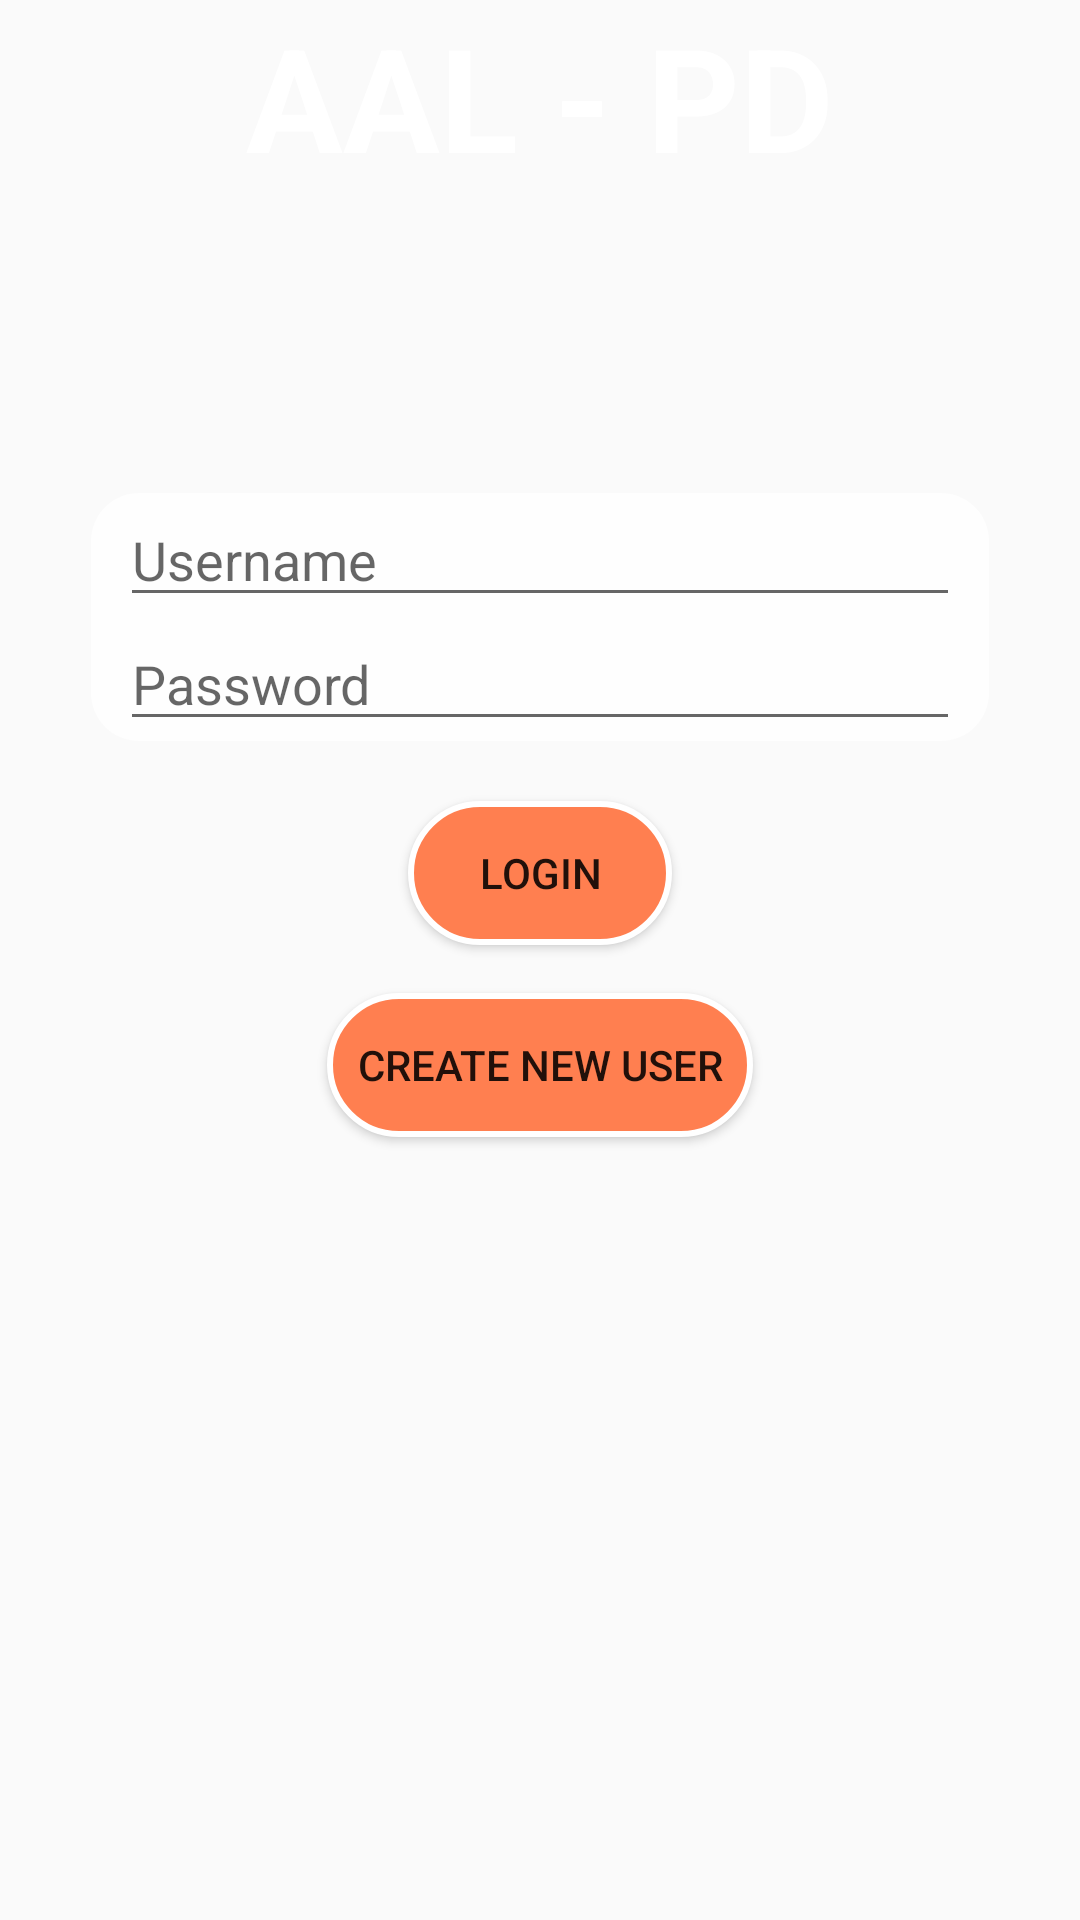

Reconstruct the res/layout file that produces this screen, plus the resources it refers to.
<!-- AndroidManifest.xml: application theme Theme.AALAppDevPillDespenser -->
<!-- res/layout/activity_login_pat.xml -->
<?xml version="1.0" encoding="utf-8"?>
<androidx.constraintlayout.widget.ConstraintLayout xmlns:android="http://schemas.android.com/apk/res/android"
    xmlns:app="http://schemas.android.com/apk/res-auto"
    xmlns:tools="http://schemas.android.com/tools"
    android:layout_width="match_parent"
    android:layout_height="match_parent"
    android:background="@drawable/background3"
    tools:context=".LoginPAT">



    
    <TextView
        android:id="@+id/headerTextView"
        android:layout_width="0dp"
        android:layout_height="wrap_content"
        android:text="AAL - PD"
        android:textSize="48sp"
        android:textStyle="bold"
        android:textColor="#FFFFFF"
        android:gravity="center"
        app:layout_constraintTop_toTopOf="parent"
        app:layout_constraintStart_toStartOf="parent"
        app:layout_constraintEnd_toEndOf="parent" />


    
    <View
        android:id="@+id/roundedBackground"
        android:layout_width="0dp"
        android:layout_height="0dp"
        android:background="@drawable/rounded_background"
        app:layout_constraintStart_toStartOf="@+id/usernameEditText"
        app:layout_constraintEnd_toEndOf="@+id/usernameEditText"
        app:layout_constraintTop_toTopOf="@+id/usernameEditText"
        app:layout_constraintBottom_toBottomOf="@+id/passwordEditText"
        android:layout_marginStart="-10dp"
        android:layout_marginEnd="-10dp" />

    
    <EditText
        android:id="@+id/usernameEditText"
        android:layout_width="0dp"
        android:layout_height="wrap_content"
        android:layout_marginStart="40dp"
        android:layout_marginTop="100dp"
        android:layout_marginEnd="40dp"
        android:hint="Username"
        app:layout_constraintEnd_toEndOf="parent"
        app:layout_constraintHorizontal_bias="0.0"
        app:layout_constraintStart_toStartOf="parent"
        app:layout_constraintTop_toBottomOf="@id/headerTextView"
        app:layout_constraintVertical_chainStyle="packed" />

    
    <EditText
        android:id="@+id/passwordEditText"
        android:layout_width="0dp"
        android:layout_height="wrap_content"
        android:hint="Password"
        android:inputType="textPassword"
        android:layout_marginStart="40dp"
        android:layout_marginEnd="40dp"
        app:layout_constraintTop_toBottomOf="@id/usernameEditText"
        app:layout_constraintStart_toStartOf="parent"
        app:layout_constraintEnd_toEndOf="parent" />

    
    <Button
        android:id="@+id/loginButton"
        android:layout_width="wrap_content"
        android:layout_height="wrap_content"
        android:text="Login"
        android:background="@drawable/rounded_button"
        android:layout_marginTop="20dp"
        app:layout_constraintTop_toBottomOf="@id/passwordEditText"
        app:layout_constraintStart_toStartOf="parent"
        app:layout_constraintEnd_toEndOf="parent" />

    <Button
        android:id="@+id/createUserButton"
        android:layout_width="wrap_content"
        android:layout_height="wrap_content"
        android:text="Create New User"
        android:background="@drawable/rounded_button"
        android:layout_marginTop="16dp"
        app:layout_constraintTop_toBottomOf="@id/loginButton"
        app:layout_constraintStart_toStartOf="parent"
        app:layout_constraintEnd_toEndOf="parent" />


</androidx.constraintlayout.widget.ConstraintLayout>
<!-- resources referenced by this layout -->
<resources>
  <!-- drawable rounded_background (drawable) -->
  <?xml version="1.0" encoding="utf-8"?>
  <shape xmlns:android="http://schemas.android.com/apk/res/android">
      <solid android:color="#CCFFFFFF"/> 
      <corners android:radius="16dp"/> 
  </shape>
  <!-- drawable rounded_button (drawable) -->
  <?xml version="1.0" encoding="utf-8"?>
  <shape xmlns:android="http://schemas.android.com/apk/res/android">
      <solid android:color="#FF7F50"/>
      <corners android:radius="30dp"/>
      <padding
          android:left="10dp"
          android:top="10dp"
          android:right="10dp"
          android:bottom="10dp"/>
      <stroke
          android:width="2dp"
          android:color="#FFFFFF"/>
  </shape>
  <style name="Theme.AALAppDevPillDespenser" parent="Base.Theme.AALAppDevPillDespenser" />
  <style name="Base.Theme.AALAppDevPillDespenser" parent="Theme.AppCompat.Light.NoActionBar">
          
          
      </style>
</resources>
